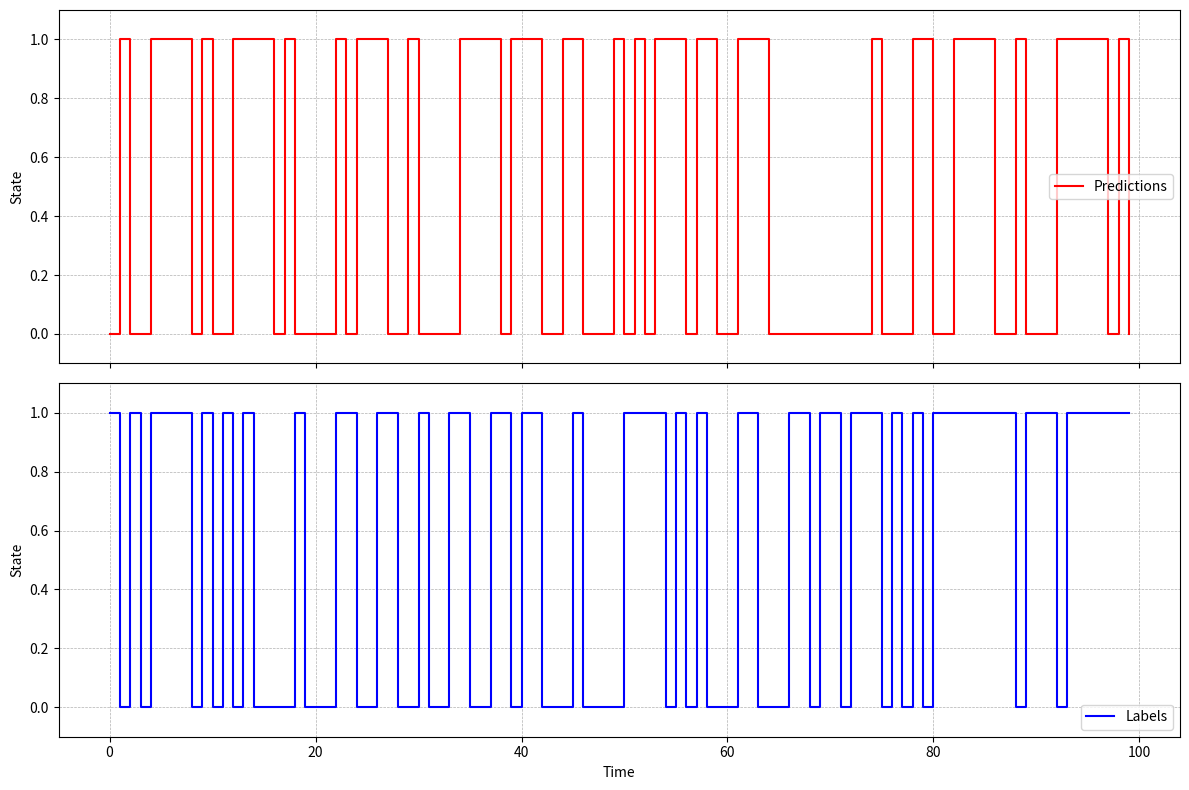

The matplotlib source for this figure:
import numpy as np
import matplotlib.pyplot as plt

def nonzero_intervals(x):
    """Extract start and end indices of nonzero intervals."""
    # Find the indices where the segments change
    idxs = np.array([0] + (np.nonzero(np.diff(x))[0] + 1).tolist() + [len(x)])
    
    # Prepare a list to collect results
    results = []
    
    # Iterate through segments and find those with non-zero labels
    for i in range(len(idxs) - 1):
        start_idx = idxs[i]
        end_idx = idxs[i + 1] - 1
        
        # Add the start index and end index
        results.append([start_idx, end_idx])
    
    # Convert the results list to a NumPy array
    return np.array(results, dtype=int)
    

def segment_f1_binary(pred, gt, threshold=0.5):
    f_n, f_p, t_p = 0, 0, 0
    union = np.logical_or(pred, gt).astype(int)
    union_intervals = nonzero_intervals(union)

    for start_idx, end_idx in union_intervals:
        # Find the corresponding intervals in the ground truth and prediction
        gt_interval = nonzero_intervals(gt[start_idx:end_idx + 1])
        pred_interval = nonzero_intervals(pred[start_idx:end_idx + 1])
        
        # Adjust intervals to be relative to the current union interval
        gt_interval = gt_interval + start_idx
        pred_interval = pred_interval + start_idx

        # Process ground truth intervals
        for gt_start, gt_end in gt_interval:
            matched = False
            for pred_start, pred_end in pred_interval:
                intersection = min(gt_end, pred_end) - max(gt_start, pred_start) + 1
                union = max(gt_end, pred_end) - min(gt_start, pred_start) + 1
                iou = intersection / union

                if iou >= threshold:
                    t_p += 1
                    matched = True
                    break
            
            if not matched:
                f_n += 1

        # Process prediction intervals
        for pred_start, pred_end in pred_interval:
            matched = False
            for gt_start, gt_end in gt_interval:
                intersection = min(gt_end, pred_end) - max(gt_start, pred_start) + 1
                union = max(gt_end, pred_end) - min(gt_start, pred_start) + 1
                iou = intersection / union

                if iou >= threshold:
                    matched = True
                    break
            
            if not matched:
                f_p += 1

    # Calculate F1 score
    precision = t_p / (t_p + f_p) if (t_p + f_p) > 0 else 0
    recall = t_p / (t_p + f_n) if (t_p + f_n) > 0 else 0
    f1 = 2 * (precision * recall) / (precision + recall) if (precision + recall) > 0 else 0

    return f1
        

# Generate two random 0-1 sequences
np.random.seed(7)  # for reproducibility
length = 100
gt = np.random.randint(0, 2, length)
pred = np.random.randint(0, 2, length)

# Calculate segement F1 score
f1_score_seg_1 = segment_f1_binary(pred, gt, threshold=0.1)
print(f"F1 Score (Segment) with threshold 0.1: {f1_score_seg_1:.4f}")
f1_score_seg_2 = segment_f1_binary(pred, gt, threshold=0.5)
print(f"F1 Score (Segment) with threshold 0.5: {f1_score_seg_2:.4f}")
f1_score_seg_3 = segment_f1_binary(pred, gt, threshold=0.9)
print(f"F1 Score (Segment) with threshold 0.9: {f1_score_seg_3:.4f}")


# Calculate sample F1 score
tp = np.sum((pred == 1) & (gt == 1))
fp = np.sum((pred == 1) & (gt == 0))
fn = np.sum((pred == 0) & (gt == 1))
precision = tp / (tp + fp)
recall = tp / (tp + fn)
f1_score_sample = 2 * precision * recall / (precision + recall)
print(f"F1 Score (Sample): {f1_score_sample:.4f}")

# Plot the sequences in separate plots
fig, (ax1, ax2) = plt.subplots(2, 1, figsize=(12, 8), sharex=True)

# Plot predictions
ax1.step(range(len(pred)), pred, where='post', label='Predictions', color='red')
ax1.set_ylabel('State')
ax1.set_ylim(-0.1, 1.1)
ax1.legend()
ax1.grid(True, which='both', linestyle='--', linewidth=0.5)

# Plot ground truth (labels)
ax2.step(range(len(gt)), gt, where='post', label='Labels', color='blue')
ax2.set_xlabel('Time')
ax2.set_ylabel('State')
ax2.set_ylim(-0.1, 1.1)
ax2.legend()
ax2.grid(True, which='both', linestyle='--', linewidth=0.5)

plt.tight_layout()
plt.show()
